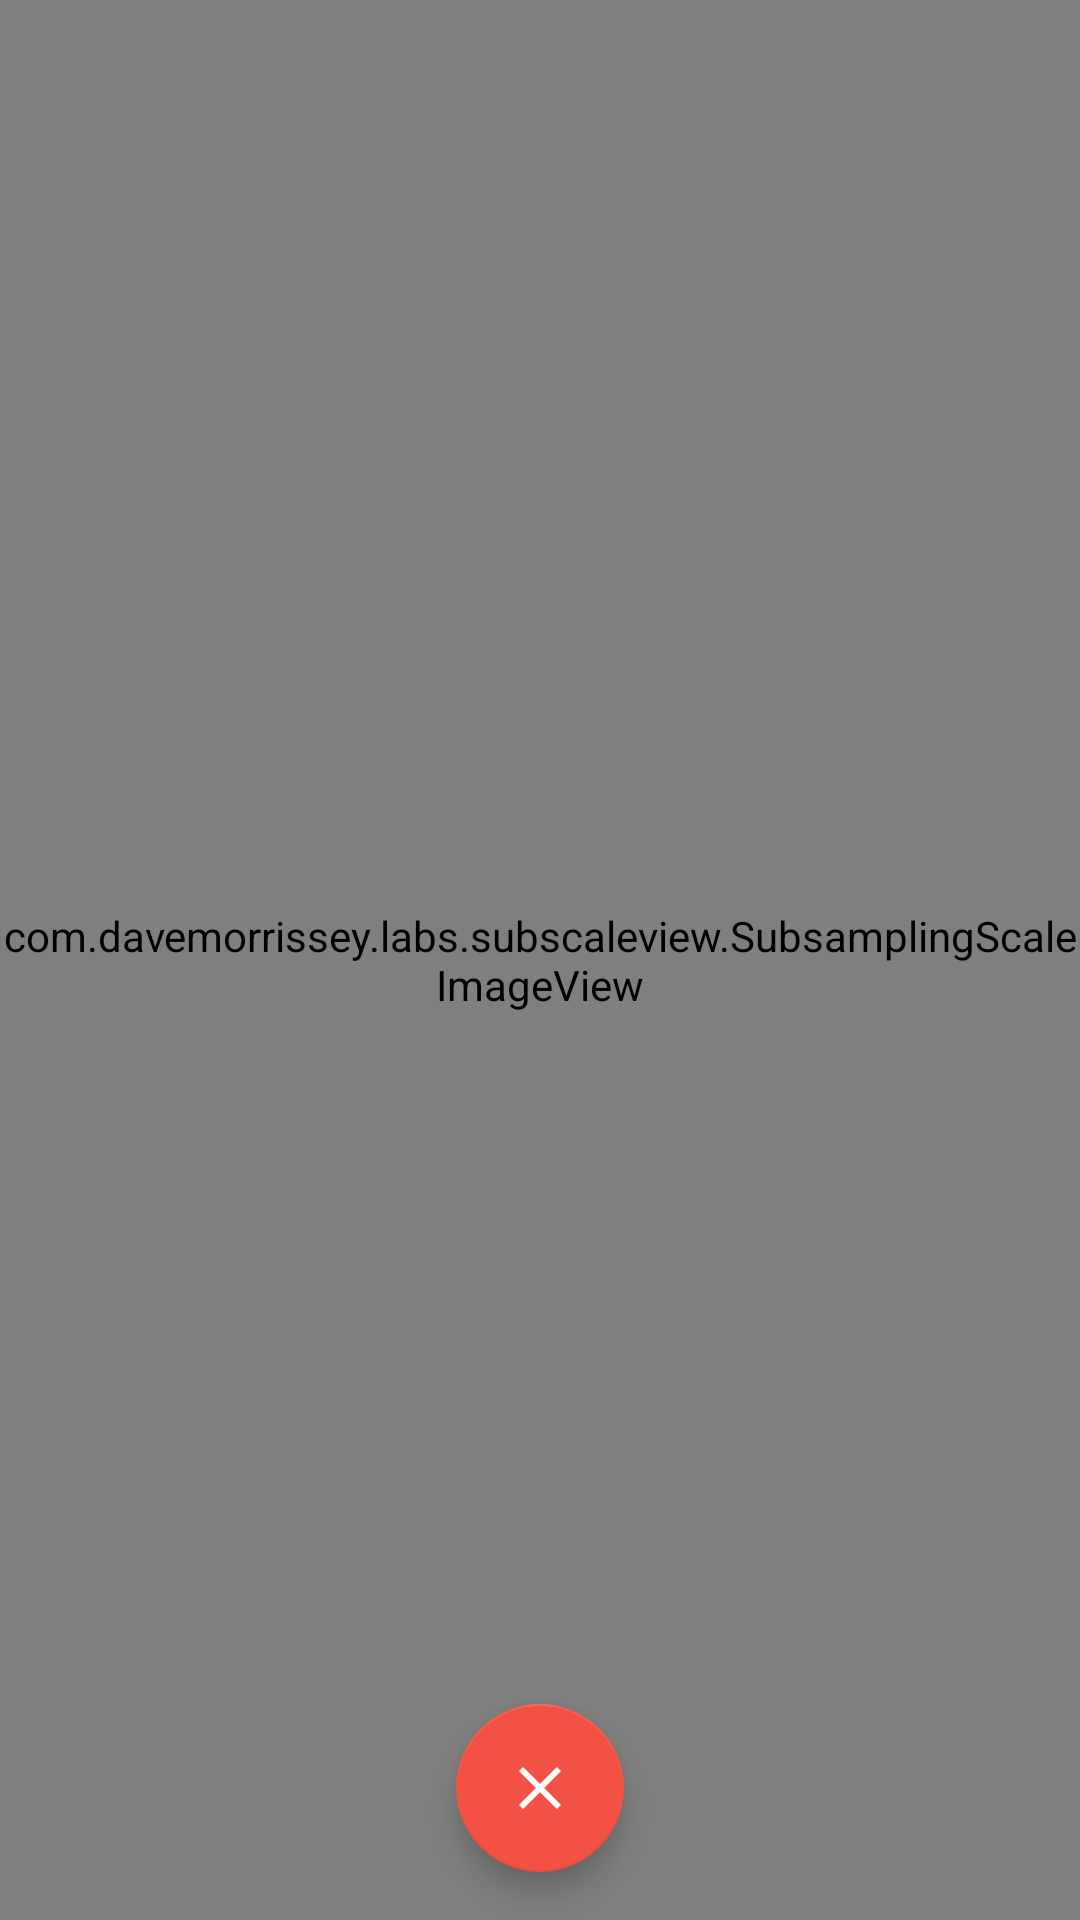

Here is an Android app screen rendered from its layout file. Give the layout XML and the strings, colors and styles it references.
<!-- AndroidManifest.xml: application theme AppTheme -->
<!-- res/layout/activity_offline_post_image_preview.xml -->
<?xml version="1.0" encoding="utf-8"?>
<RelativeLayout xmlns:android="http://schemas.android.com/apk/res/android"
    xmlns:app="http://schemas.android.com/apk/res-auto"
    xmlns:tools="http://schemas.android.com/tools"
    android:layout_width="match_parent"
    android:layout_height="match_parent"
    android:background="@color/dark_alpha_black"
    android:orientation="vertical"
    tools:context="com.example.sleepingforless.view.post.ImagePostPreviewActivity">

    <com.davemorrissey.labs.subscaleview.SubsamplingScaleImageView
        android:id="@+id/iv_preview"
        android:layout_width="match_parent"
        android:layout_height="match_parent" />

    <android.support.design.widget.FloatingActionButton
        android:id="@+id/fab_preview_close"
        android:layout_width="60dp"
        android:layout_height="60dp"
        android:layout_alignParentBottom="true"
        android:layout_centerHorizontal="true"
        android:layout_gravity="bottom|center_horizontal"
        android:layout_margin="@dimen/fab_margin"
        app:srcCompat="@drawable/vector_ic_close" />
</RelativeLayout>
<!-- resources referenced by this layout -->
<resources>
  <dimen name="fab_margin">16dp</dimen>
  <!-- drawable vector_ic_close (drawable) -->
  <?xml version="1.0" encoding="utf-8"?>
  <vector xmlns:android="http://schemas.android.com/apk/res/android"
      android:width="36dp"
      android:height="36dp"
      android:viewportWidth="24"
      android:viewportHeight="24">
  
      <path
          android:fillColor="#FFFFFF"
          android:pathData="M19 6.41L17.59 5 12 10.59 6.41 5 5 6.41 10.59 12 5 17.59 6.41 19 12 13.41 17.59
  19 19 17.59 13.41 12z" />
      <path
          android:pathData="M0 0h24v24H0z" />
  </vector>
  <style name="AppTheme" parent="Theme.AppCompat.Light.DarkActionBar">
          
          <item name="colorPrimary">@color/colorPrimary</item>
          <item name="colorPrimaryDark">@color/colorPrimaryDark</item>
          <item name="colorAccent">@color/colorAccent</item>
          <item name="windowActionBar">false</item>
          <item name="windowNoTitle">true</item>
      </style>
  <color name="colorPrimary">#009491</color>
  <color name="colorPrimaryDark">#00837e</color>
  <color name="colorAccent">#f45145</color>
</resources>
